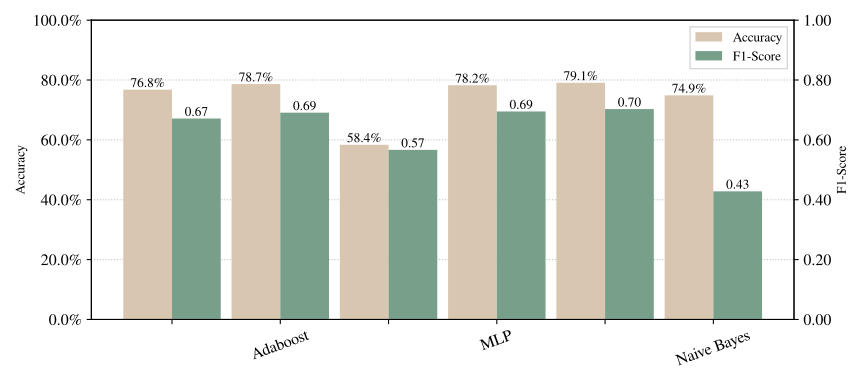

Source data for this figure (header and first rows):
Model, Model Details, Mean Acc, Std Acc, Mean F1, Std F1
Adaboost, AdaBoostClassifier(n_estimators=128), 0.7678, 0.0, 0.6713, 0.0
MLP, MLPClassifier(early_stopping=True, hidde…, 0.7866, 0.0, 0.6909, 0.0
Naive Bayes, MultinomialNB(alpha=0.1), 0.5837, 0.0, 0.5666, 0.0
RF, RandomForestClassifier(n_estimators=128,…, 0.7824, 0.0, 0.6949, 0.0
SVM, SVC(max_iter=512), 0.7908, 0.0, 0.7029, 0.0
baseline, Majority, 0.749, 0.0, 0.4282, 0.0
